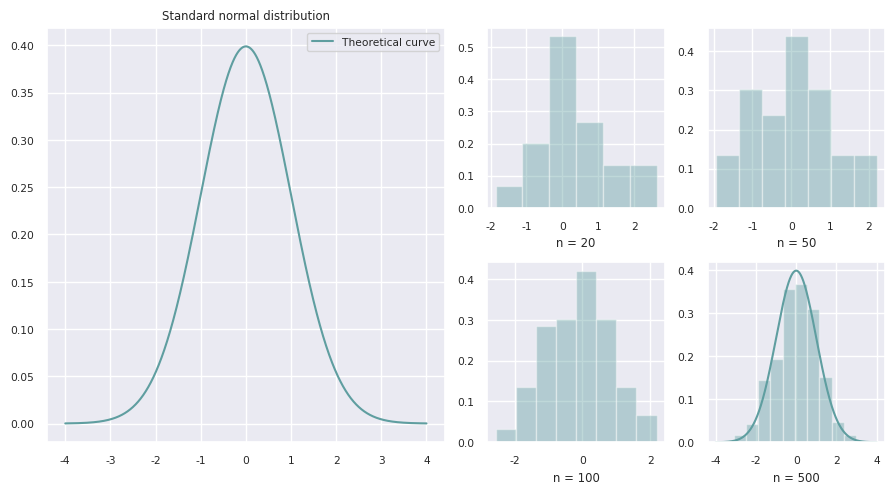
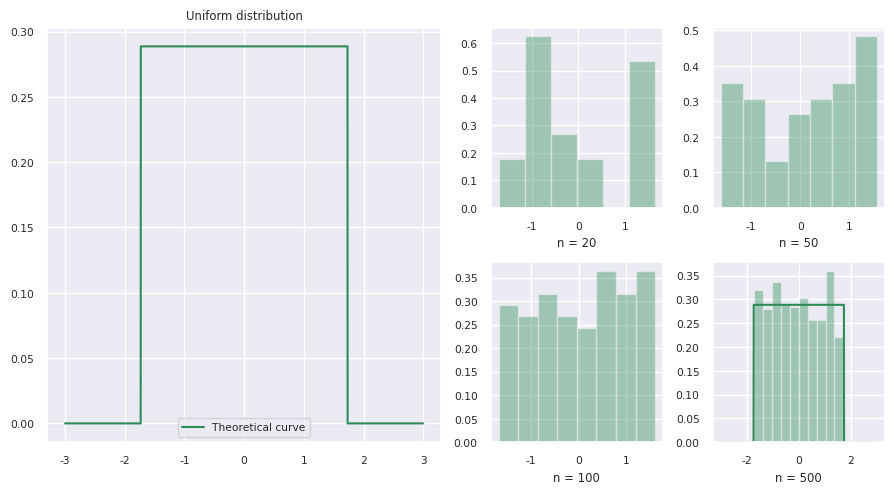
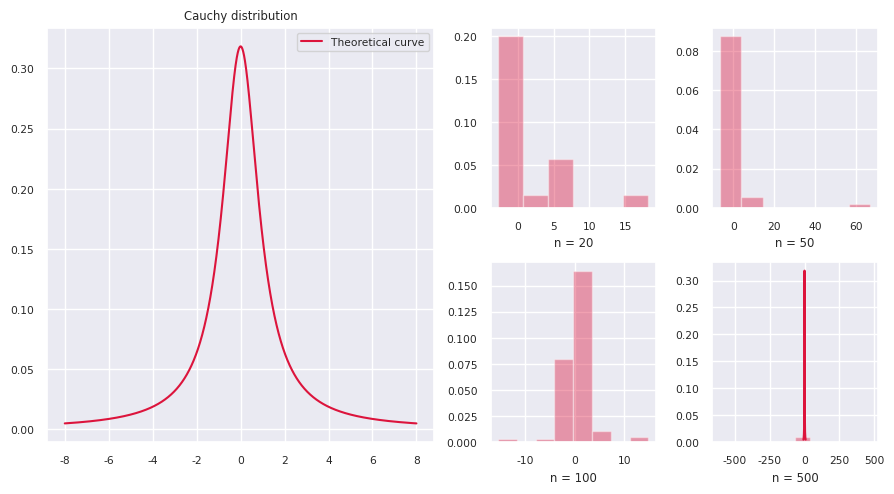
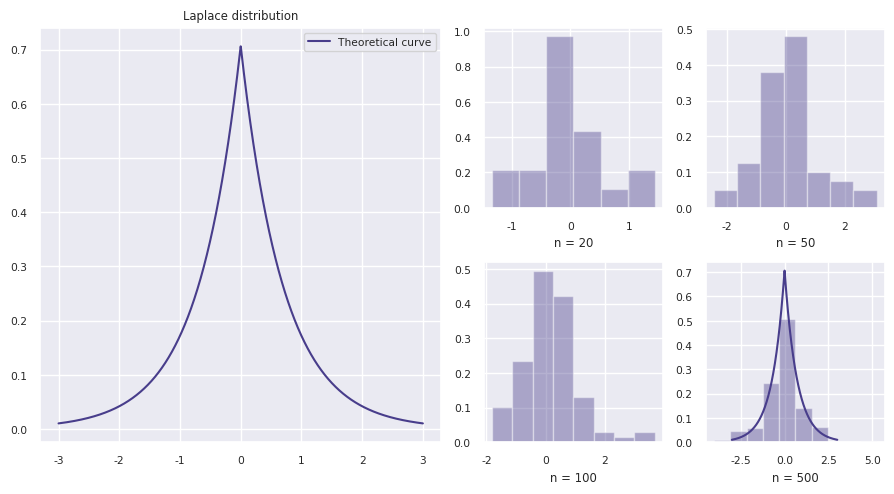
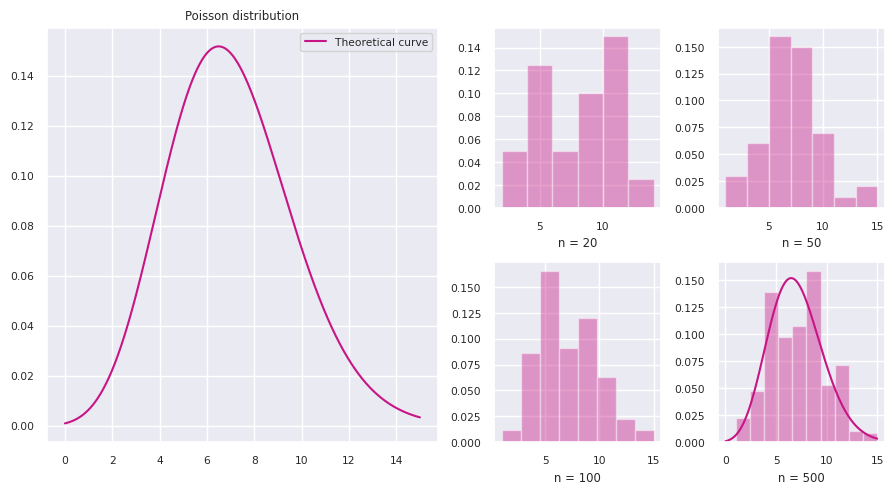

The script that saved these images, in order:
import matplotlib.pyplot as plt
import numpy as np
import seaborn as sns
import scipy.stats as st
import math
from scipy.special import factorial

# Plotting parameters
sns.set(color_codes=True)
sns.set(font_scale=0.7)
axx = [(2, 4, 3), (2, 4, 4), (2, 4, 7), (2, 4, 8)]  # figures position

# Distributions display parameters
distrib_dict = {
    "Standard normal": {
        "color": "cadetblue",
        "interval": [-4, 4]},
    "Uniform": {
        "color": "seagreen",
        "interval": [-3, 3]},
    "Cauchy": {
        "color": "crimson",
        "interval": [-8, 8]},
    "Laplace": {
        "color": "darkslateblue",
        "interval": [-3, 3]},
    "Poisson": {
        "color": "mediumvioletred",
        "interval": [0, 15]}
}

n_vec = [20, 50, 100, 500]  # list of sample sizes


# Functions
def get_truncated_normal(mean=0, sd=1, low=0, upp=10):
    return st.truncnorm(
        (low - mean) / sd, (upp - mean) / sd, loc=mean, scale=sd)


def get_uniform(x, param):
    y = x.copy()
    for i in range(len(x)):
        if abs(x[i]) < param:
            y[i] = 1 / (2 * param)
        else:
            y[i] = 0
    return y


def plot_result(distrib, color, x_a, x_b):
    fig = plt.figure(num=str(distrib) + "_th", figsize=(9, 5))
    x_dist = np.linspace(x_a, x_b, 3000)
    x = 0; y = 0

    if distrib == "Standard normal":
        y = st.norm.pdf(x_dist, 0, 1)
        x = get_truncated_normal(low=x_a, upp=x_b)
    elif distrib == "Uniform":
        y = get_uniform(x_dist, 3 ** 0.5)
        x = st.uniform(loc=-3 ** 0.5, scale=2 * (3 ** 0.5))
    elif distrib == "Cauchy":
        y = st.cauchy.pdf(x_dist, 0, 1)
        x = st.cauchy(loc=0, scale=1)
    elif distrib == "Laplace":
        y = st.laplace.pdf(x_dist, 0, (2 ** (-0.5)))
        x = st.laplace(loc=0, scale=(2 ** (-0.5)))
    elif distrib == "Poisson":
        y = np.exp(-7) * np.power(7, x_dist) / factorial(x_dist)
        x = st.poisson(mu=7)

    fig.add_subplot(2, 4, (1, 6))
    plt.plot(x_dist, y, label="Theoretical curve", color=color)
    plt.legend()
    plt.title(distrib + " distribution")

    i = 0
    for nrows, ncols, plot_number in axx:
        is_last = False

        s = fig.add_subplot(nrows, ncols, plot_number)
        in_bins = 1 + math.ceil(3.322 * math.log10(n_vec[i]))  # Sturges number

        sns.distplot(x.rvs(n_vec[i]), axlabel="n = " + str(n_vec[i]), bins=in_bins, color=color,  ax=s, kde=is_last,
                     hist=True, norm_hist=True)
        if i == len(n_vec) - 1:
            plt.plot(x_dist, y, label="Theoretical curve", color=color)
        i = i + 1
    plt.tight_layout()
    plt.show()


if __name__ == "__main__":
    for distrib, param in distrib_dict.items():
        plot_result(distrib=distrib, color=param["color"],
                    x_a=param["interval"][0], x_b=param["interval"][1])
